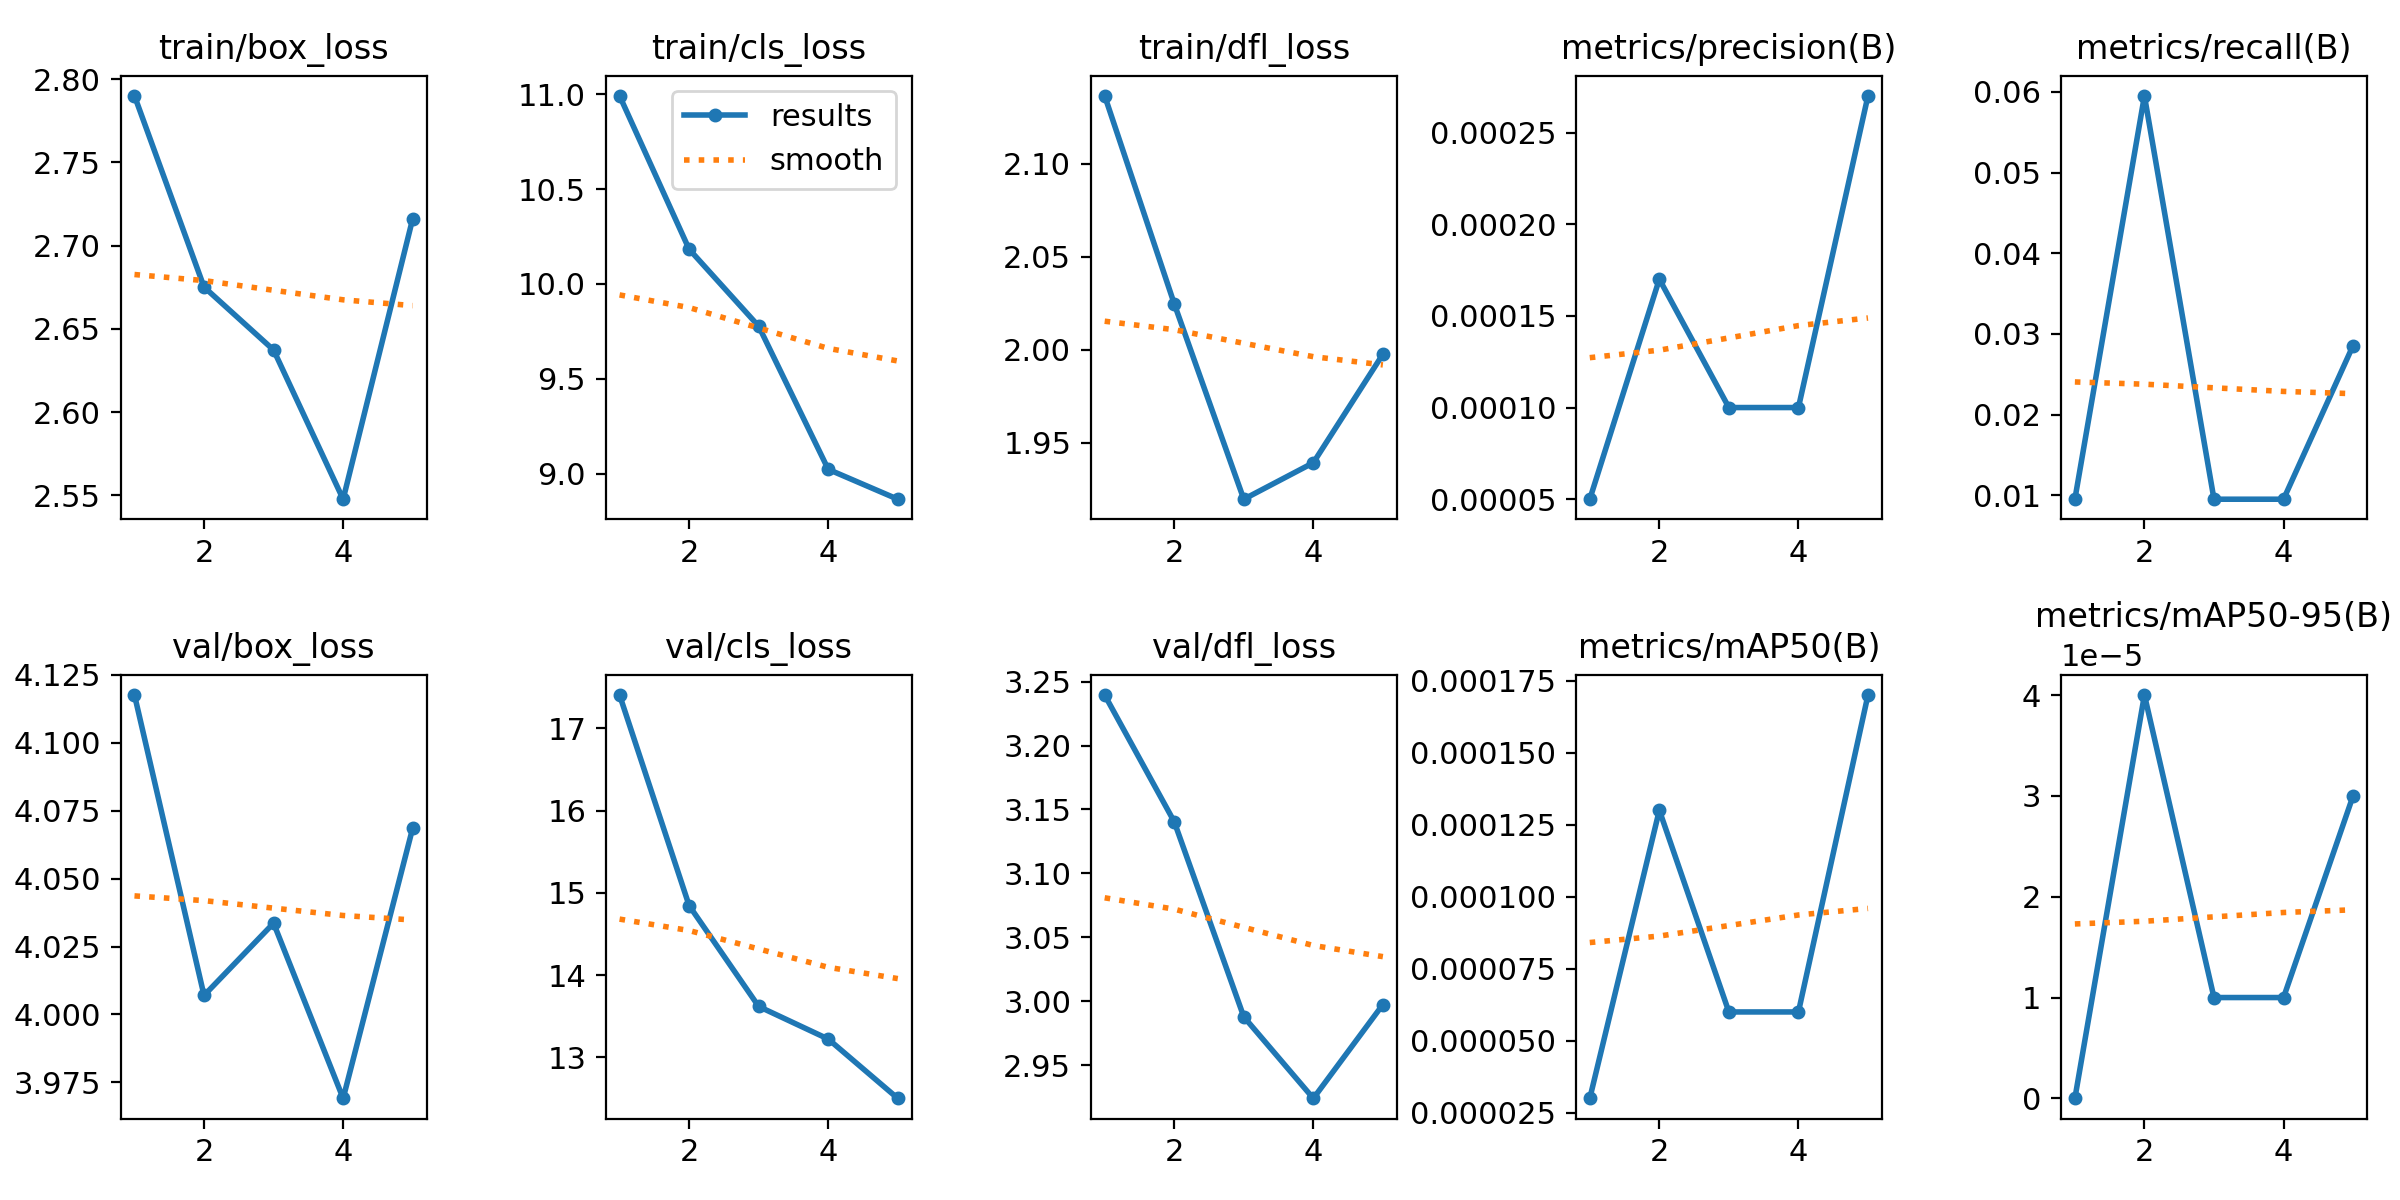

The file beside this chart, header and first rows:
epoch, train/box_loss, train/cls_loss, train/dfl_loss, metrics/precision(B), metrics/recall(B), metrics/mAP50(B), metrics/mAP50-95(B), val/box_loss, val/cls_loss, val/dfl_loss, lr/pg0, lr/pg1, lr/pg2
1, 2.79, 10.99, 2.136, 5e-05, 0.00952, 3e-05, 0, 4.118, 17.4, 3.24, 0.0003691, 0.0003691, 0.0003691
2, 2.675, 10.18, 2.025, 0.00017, 0.05952, 0.00013, 4e-05, 4.007, 14.85, 3.14, 0.000593, 0.000593, 0.000593
3, 2.637, 9.777, 1.92, 0.0001, 0.00952, 6e-05, 1e-05, 4.034, 13.62, 2.988, 0.0006703, 0.0006703, 0.0006703
4, 2.548, 9.024, 1.939, 0.0001, 0.00952, 6e-05, 1e-05, 3.969, 13.22, 2.924, 0.0004511, 0.0004511, 0.0004511
5, 2.716, 8.866, 1.998, 0.00027, 0.02857, 0.00017, 3e-05, 4.069, 12.5, 2.997, 0.0004511, 0.0004511, 0.0004511
